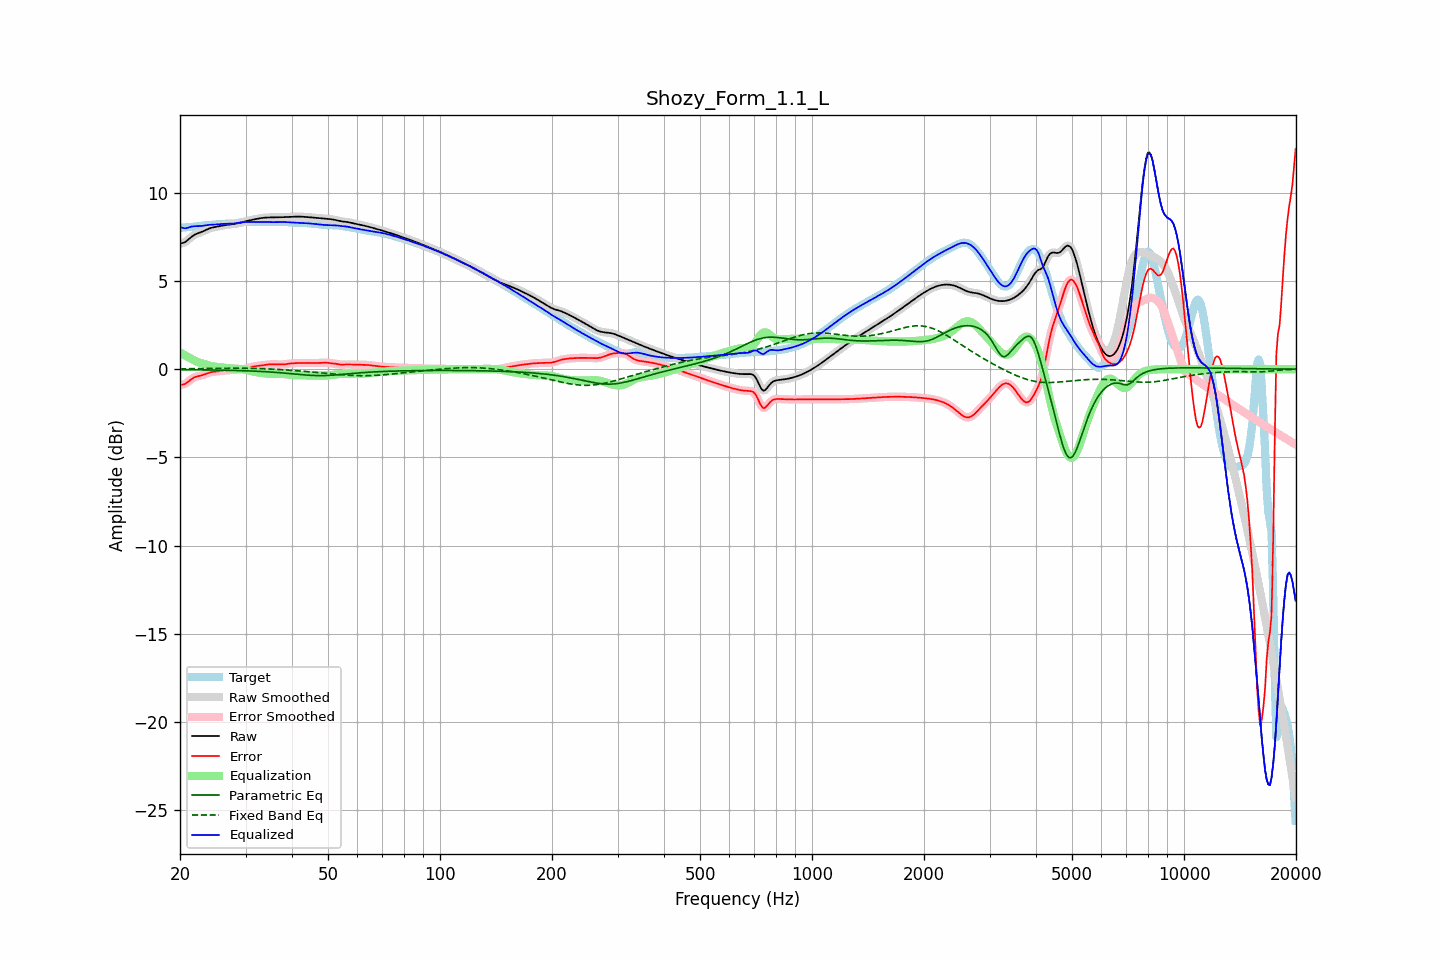

The data file committed next to this chart (first rows):
frequency, raw, error, smoothed, error_smoothed, equalization, parametric_eq, fixed_band_eq, equalized_raw, equalized_smoothed, target
20.00, 7.12, -0.89, 7.12, -0.88, 0.95, -0.03, 0.02, 8.07, 8.07, 8.01
20.20, 7.14, -0.88, 7.14, -0.89, 0.89, -0.03, 0.02, 8.03, 8.03, 8.02
20.40, 7.16, -0.87, 7.16, -0.87, 0.84, -0.03, 0.02, 8.00, 8.00, 8.03
20.61, 7.20, -0.84, 7.20, -0.84, 0.79, -0.03, 0.02, 7.99, 7.99, 8.04
20.81, 7.26, -0.79, 7.26, -0.79, 0.74, -0.03, 0.02, 8.00, 8.00, 8.05
21.02, 7.33, -0.72, 7.33, -0.72, 0.69, -0.03, 0.02, 8.02, 8.02, 8.05
21.23, 7.41, -0.64, 7.41, -0.65, 0.64, -0.03, 0.03, 8.05, 8.05, 8.06
21.44, 7.49, -0.57, 7.49, -0.58, 0.59, -0.03, 0.03, 8.08, 8.08, 8.06
21.66, 7.56, -0.51, 7.56, -0.51, 0.54, -0.03, 0.03, 8.09, 8.09, 8.07
21.87, 7.62, -0.46, 7.62, -0.47, 0.49, -0.03, 0.03, 8.10, 8.10, 8.08
22.09, 7.66, -0.43, 7.66, -0.43, 0.44, -0.04, 0.03, 8.11, 8.11, 8.09
22.31, 7.70, -0.40, 7.70, -0.40, 0.41, -0.04, 0.03, 8.11, 8.11, 8.10
22.54, 7.73, -0.38, 7.73, -0.38, 0.38, -0.04, 0.03, 8.11, 8.11, 8.12
22.76, 7.77, -0.36, 7.77, -0.36, 0.35, -0.04, 0.03, 8.11, 8.12, 8.13
22.99, 7.80, -0.34, 7.80, -0.34, 0.32, -0.04, 0.03, 8.12, 8.13, 8.14
23.22, 7.84, -0.30, 7.85, -0.30, 0.29, -0.04, 0.04, 8.14, 8.14, 8.15
23.45, 7.89, -0.27, 7.89, -0.27, 0.27, -0.04, 0.04, 8.16, 8.15, 8.16
23.69, 7.93, -0.24, 7.93, -0.24, 0.24, -0.04, 0.04, 8.17, 8.17, 8.17
23.92, 7.97, -0.20, 7.97, -0.21, 0.21, -0.04, 0.04, 8.18, 8.18, 8.17
24.16, 8.00, -0.18, 8.00, -0.18, 0.19, -0.05, 0.04, 8.19, 8.19, 8.18
24.40, 8.03, -0.16, 8.03, -0.16, 0.17, -0.05, 0.04, 8.19, 8.19, 8.19
24.65, 8.05, -0.15, 8.05, -0.15, 0.15, -0.05, 0.04, 8.20, 8.20, 8.19
24.89, 8.07, -0.14, 8.07, -0.14, 0.14, -0.05, 0.04, 8.20, 8.20, 8.20
25.14, 8.08, -0.13, 8.08, -0.13, 0.12, -0.05, 0.04, 8.21, 8.21, 8.21
25.39, 8.10, -0.12, 8.10, -0.12, 0.11, -0.05, 0.05, 8.21, 8.21, 8.22
25.65, 8.12, -0.11, 8.12, -0.11, 0.11, -0.06, 0.05, 8.22, 8.22, 8.23
25.91, 8.13, -0.10, 8.13, -0.10, 0.10, -0.06, 0.05, 8.23, 8.23, 8.23
26.16, 8.15, -0.09, 8.15, -0.09, 0.09, -0.06, 0.05, 8.24, 8.24, 8.24
26.43, 8.16, -0.08, 8.16, -0.08, 0.08, -0.06, 0.05, 8.24, 8.24, 8.24
26.69, 8.18, -0.07, 8.18, -0.07, 0.07, -0.06, 0.05, 8.24, 8.24, 8.24
26.96, 8.19, -0.06, 8.19, -0.06, 0.06, -0.06, 0.05, 8.24, 8.24, 8.24
27.23, 8.20, -0.05, 8.20, -0.05, 0.05, -0.07, 0.05, 8.25, 8.25, 8.25
27.50, 8.21, -0.04, 8.21, -0.04, 0.04, -0.07, 0.05, 8.25, 8.25, 8.25
27.77, 8.22, -0.03, 8.22, -0.03, 0.03, -0.07, 0.05, 8.26, 8.26, 8.25
28.05, 8.24, -0.02, 8.24, -0.02, 0.03, -0.07, 0.05, 8.27, 8.27, 8.26
28.33, 8.26, -0.02, 8.26, -0.02, 0.02, -0.08, 0.05, 8.28, 8.28, 8.28
28.62, 8.27, -0.02, 8.27, -0.02, 0.02, -0.08, 0.05, 8.29, 8.29, 8.29
28.90, 8.29, -0.02, 8.29, -0.02, 0.01, -0.08, 0.05, 8.31, 8.31, 8.31
29.19, 8.31, -0.01, 8.31, -0.01, 0.01, -0.08, 0.05, 8.32, 8.32, 8.32
29.48, 8.34, -0.00, 8.34, -0.00, -0.00, -0.09, 0.05, 8.33, 8.33, 8.34
29.78, 8.36, 0.01, 8.36, 0.01, -0.02, -0.09, 0.05, 8.34, 8.34, 8.35
30.08, 8.38, 0.03, 8.38, 0.03, -0.04, -0.09, 0.05, 8.35, 8.35, 8.35
30.38, 8.41, 0.05, 8.41, 0.05, -0.06, -0.10, 0.05, 8.35, 8.35, 8.35
30.68, 8.43, 0.08, 8.43, 0.08, -0.08, -0.10, 0.05, 8.35, 8.35, 8.35
30.99, 8.45, 0.11, 8.45, 0.11, -0.10, -0.10, 0.05, 8.35, 8.35, 8.34
31.30, 8.47, 0.13, 8.47, 0.13, -0.13, -0.11, 0.05, 8.34, 8.35, 8.34
31.61, 8.49, 0.15, 8.49, 0.15, -0.15, -0.11, 0.04, 8.34, 8.34, 8.34
31.93, 8.51, 0.17, 8.51, 0.17, -0.16, -0.11, 0.04, 8.34, 8.34, 8.34
32.24, 8.53, 0.18, 8.53, 0.18, -0.18, -0.12, 0.04, 8.35, 8.35, 8.35
32.57, 8.54, 0.19, 8.54, 0.19, -0.19, -0.12, 0.04, 8.35, 8.35, 8.35
32.89, 8.56, 0.20, 8.56, 0.20, -0.21, -0.13, 0.03, 8.35, 8.35, 8.36
33.22, 8.57, 0.21, 8.57, 0.21, -0.22, -0.13, 0.03, 8.35, 8.35, 8.36
33.55, 8.58, 0.23, 8.58, 0.23, -0.23, -0.14, 0.03, 8.35, 8.35, 8.36
33.89, 8.59, 0.24, 8.59, 0.24, -0.24, -0.14, 0.02, 8.35, 8.35, 8.35
34.23, 8.60, 0.26, 8.60, 0.26, -0.25, -0.15, 0.02, 8.34, 8.35, 8.34
34.57, 8.60, 0.27, 8.60, 0.27, -0.26, -0.15, 0.01, 8.34, 8.34, 8.33
34.92, 8.60, 0.27, 8.60, 0.27, -0.27, -0.16, 0.01, 8.34, 8.34, 8.33
35.27, 8.60, 0.27, 8.60, 0.27, -0.27, -0.17, 0.00, 8.33, 8.33, 8.33
35.62, 8.60, 0.27, 8.60, 0.27, -0.27, -0.17, -0.00, 8.33, 8.33, 8.33
35.97, 8.60, 0.27, 8.60, 0.27, -0.27, -0.18, -0.01, 8.34, 8.34, 8.34
... 635 more rows
